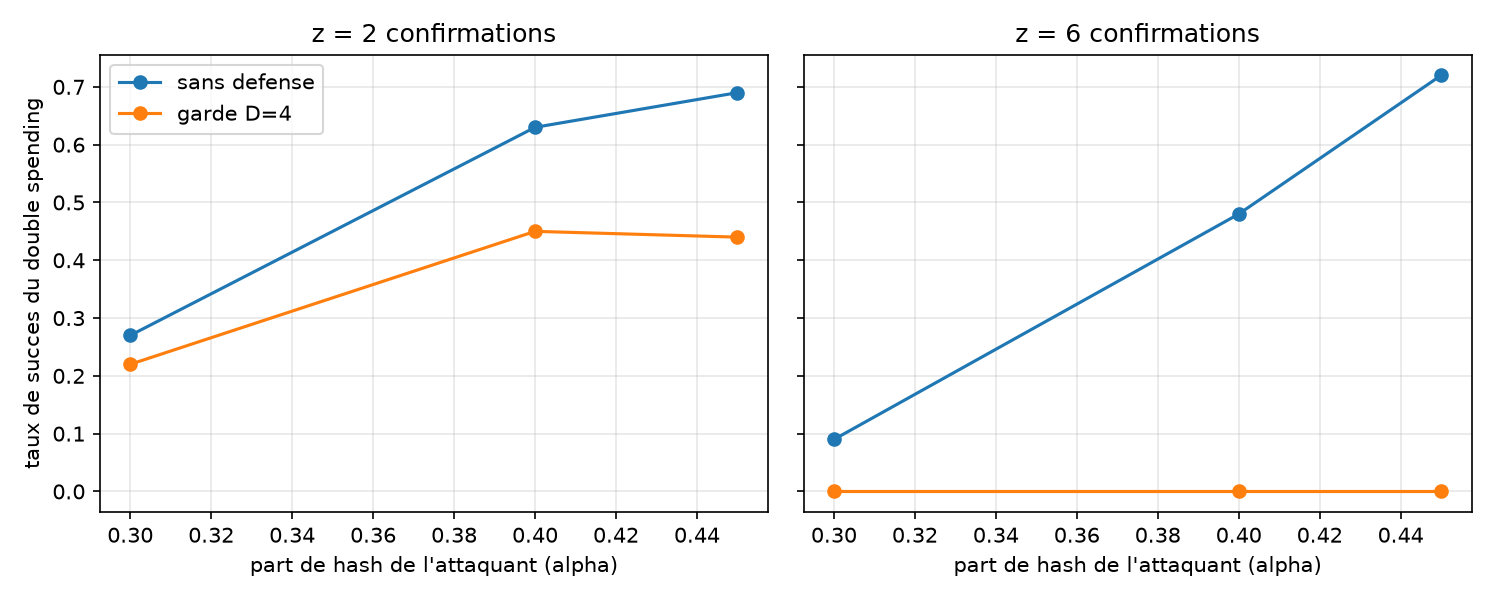

Source data for this figure (header and first rows):
alpha, z, seed, outcome, success, delivered, time_to_delivery, attack_duration, private_blocks, reorg_depth, merchant_loss, honest_blocks_orphaned, attacker_profit, t_start, t_publish, rejected_reorgs, config
0.3, 2, 0, success, 1, 1, 491.4, 671.4, 2, 2, 1000, 2, 982.1, 600.0, 1091, 0, sans defense
0.3, 2, 1, success, 1, 1, 185.8, 516, 3, 2, 1000, 4, 1071, 600.0, 936, 0, sans defense
0.3, 2, 2, gave_up, 0, 1, 205.3, 5562, 33, 0, 0.0, 0, -1391, 600.0, , 0, sans defense
0.3, 2, 3, gave_up, 0, 1, 48.57, 3364, 8, 0, 0.0, 0, -841, 600.0, , 0, sans defense
0.3, 2, 4, gave_up, 0, 1, 54.72, 7911, 50, 0, 0.0, 0, -1978, 600.0, , 0, sans defense
0.3, 2, 5, gave_up, 0, 1, 164.1, 2334, 6, 0, 0.0, 0, -583.4, 600.0, , 0, sans defense
0.3, 2, 6, gave_up, 0, 1, 184, 5148, 24, 0, 0.0, 0, -1287, 600.0, , 0, sans defense
0.3, 2, 7, gave_up, 0, 1, 280.5, 2929, 9, 0, 0.0, 0, -732.3, 600.0, , 0, sans defense
0.3, 2, 8, success, 1, 1, 59.22, 714.3, 7, 6, 1000, 6, 1271, 600.0, 1134, 0, sans defense
0.3, 2, 9, gave_up, 0, 1, 46.12, 5524, 37, 0, 0.0, 0, -1381, 600.0, , 0, sans defense
0.3, 2, 10, gave_up, 0, 1, 254.9, 4817, 29, 0, 0.0, 0, -1204, 600.0, , 0, sans defense
0.3, 2, 11, gave_up, 0, 1, 464.8, 4275, 19, 0, 0.0, 0, -1069, 600.0, , 0, sans defense
0.3, 2, 12, gave_up, 0, 1, 21.53, 6878, 41, 0, 0.0, 0, -1719, 600.0, , 0, sans defense
0.3, 2, 13, gave_up, 0, 1, 415.4, 3476, 11, 0, 0.0, 0, -869.1, 600.0, , 0, sans defense
0.3, 2, 14, gave_up, 0, 1, 152.6, 6172, 36, 0, 0.0, 0, -1543, 600.0, , 0, sans defense
0.3, 2, 15, success, 1, 1, 694.4, 874.4, 7, 2, 1000, 2, 1131, 600.0, 1294, 0, sans defense
0.3, 2, 16, gave_up, 0, 1, 44.75, 2501, 8, 0, 0.0, 0, -625.4, 600.0, , 0, sans defense
0.3, 2, 17, gave_up, 0, 1, 247.3, 5407, 27, 0, 0.0, 0, -1352, 600.0, , 0, sans defense
0.3, 2, 18, success, 1, 1, 121.8, 544.6, 6, 5, 1000, 5, 1164, 600.0, 964.6, 0, sans defense
0.3, 2, 19, gave_up, 0, 1, 74.03, 4183, 27, 0, 0.0, 0, -1046, 600.0, , 0, sans defense
0.3, 2, 20, gave_up, 0, 1, 136.6, 2567, 11, 0, 0.0, 0, -641.7, 600.0, , 0, sans defense
0.3, 2, 21, gave_up, 0, 1, 221.6, 4810, 23, 0, 0.0, 0, -1202, 600.0, , 0, sans defense
0.3, 2, 22, success, 1, 1, 188.3, 378.4, 3, 2, 1000, 2, 1155, 600.0, 798.4, 0, sans defense
0.3, 2, 23, gave_up, 0, 1, 318.4, 3682, 15, 0, 0.0, 0, -920.5, 600.0, , 0, sans defense
0.3, 2, 24, gave_up, 0, 1, 112.4, 3905, 13, 0, 0.0, 0, -976.2, 600.0, , 0, sans defense
0.3, 2, 25, success, 1, 1, 516.8, 696.8, 4, 2, 1000, 2, 1026, 600.0, 1117, 0, sans defense
0.3, 2, 26, gave_up, 0, 1, 107.4, 3010, 15, 0, 0.0, 0, -752.4, 600.0, , 0, sans defense
0.3, 2, 27, success, 1, 1, 238.1, 418.1, 3, 2, 1000, 2, 1045, 600.0, 838.1, 0, sans defense
0.3, 2, 28, success, 1, 1, 79.61, 1158, 6, 5, 1000, 6, 1011, 600.0, 1578, 0, sans defense
0.3, 2, 29, gave_up, 0, 1, 188.3, 3440, 12, 0, 0.0, 0, -860.1, 600.0, , 0, sans defense
0.3, 2, 30, gave_up, 0, 1, 123.5, 2555, 9, 0, 0.0, 0, -638.8, 600.0, , 0, sans defense
0.3, 2, 31, success, 1, 1, 222.1, 402.1, 3, 2, 1000, 2, 1049, 600.0, 822.1, 0, sans defense
0.3, 2, 32, gave_up, 0, 1, 348.2, 5184, 29, 0, 0.0, 0, -1296, 600.0, , 0, sans defense
0.3, 2, 33, gave_up, 0, 1, 141.5, 5419, 33, 0, 0.0, 0, -1355, 600.0, , 0, sans defense
0.3, 2, 34, gave_up, 0, 1, 70.13, 3644, 14, 0, 0.0, 0, -910.9, 600.0, , 0, sans defense
0.3, 2, 35, gave_up, 0, 1, 93.79, 4665, 25, 0, 0.0, 0, -1166, 600.0, , 0, sans defense
0.3, 2, 36, gave_up, 0, 1, 162.7, 4152, 22, 0, 0.0, 0, -1038, 600.0, , 0, sans defense
0.3, 2, 37, success, 1, 1, 206.3, 386.3, 3, 2, 1000, 2, 1153, 600.0, 806.3, 0, sans defense
0.3, 2, 38, gave_up, 0, 1, 88.14, 5013, 24, 0, 0.0, 0, -1253, 600.0, , 0, sans defense
0.3, 2, 39, gave_up, 0, 1, 223.3, 4193, 18, 0, 0.0, 0, -1048, 600.0, , 0, sans defense
0.3, 2, 40, gave_up, 0, 1, 191, 4149, 14, 0, 0.0, 0, -1037, 600.0, , 0, sans defense
0.3, 2, 41, published_failed, 0, 1, 72.22, 252.2, 2, 0, 0.0, 0, 36.95, 600.0, 672.2, 0, sans defense
0.3, 2, 42, gave_up, 0, 1, 56.75, 3139, 11, 0, 0.0, 0, -784.7, 600.0, , 0, sans defense
0.3, 2, 43, published_failed, 0, 1, 202.8, 382.8, 2, 0, 0.0, 0, 4.289, 600.0, 802.8, 0, sans defense
0.3, 2, 44, gave_up, 0, 1, 98.46, 3043, 8, 0, 0.0, 0, -760.8, 600.0, , 0, sans defense
0.3, 2, 45, gave_up, 0, 1, 388.2, 4162, 19, 0, 0.0, 0, -1041, 600.0, , 0, sans defense
0.3, 2, 46, gave_up, 0, 1, 54.05, 4478, 25, 0, 0.0, 0, -1119, 600.0, , 0, sans defense
0.3, 2, 47, gave_up, 0, 1, 54.08, 6533, 41, 0, 0.0, 0, -1633, 600.0, , 0, sans defense
0.3, 2, 48, success, 1, 1, 377.2, 557.2, 4, 2, 1000, 2, 1061, 600.0, 977.2, 0, sans defense
0.3, 2, 49, gave_up, 0, 1, 384, 3000, 12, 0, 0.0, 0, -749.9, 600.0, , 0, sans defense
0.3, 2, 50, gave_up, 0, 1, 209.5, 4015, 18, 0, 0.0, 0, -1004, 600.0, , 0, sans defense
0.3, 2, 51, success, 1, 1, 325.4, 505.4, 3, 2, 1000, 2, 1124, 600.0, 925.4, 0, sans defense
0.3, 2, 52, gave_up, 0, 1, 125.7, 2742, 11, 0, 0.0, 0, -685.4, 600.0, , 0, sans defense
0.3, 2, 53, gave_up, 0, 1, 140.3, 4499, 22, 0, 0.0, 0, -1125, 600.0, , 0, sans defense
0.3, 2, 54, gave_up, 0, 1, 545.4, 3713, 10, 0, 0.0, 0, -928.2, 600.0, , 0, sans defense
0.3, 2, 55, gave_up, 0, 1, 163.3, 4056, 17, 0, 0.0, 0, -1014, 600.0, , 0, sans defense
0.3, 2, 56, gave_up, 0, 1, 137.4, 2938, 18, 0, 0.0, 0, -734.5, 600.0, , 0, sans defense
0.3, 2, 57, gave_up, 0, 1, 347.1, 5148, 30, 0, 0.0, 0, -1287, 600.0, , 0, sans defense
0.3, 2, 58, published_failed, 0, 1, 498.3, 678.3, 2, 0, 0.0, 0, -169.6, 600.0, 1098, 0, sans defense
0.3, 2, 59, success, 1, 1, 531.7, 868.6, 4, 3, 1000, 3, 982.8, 600.0, 1289, 0, sans defense
... 1,140 more rows
